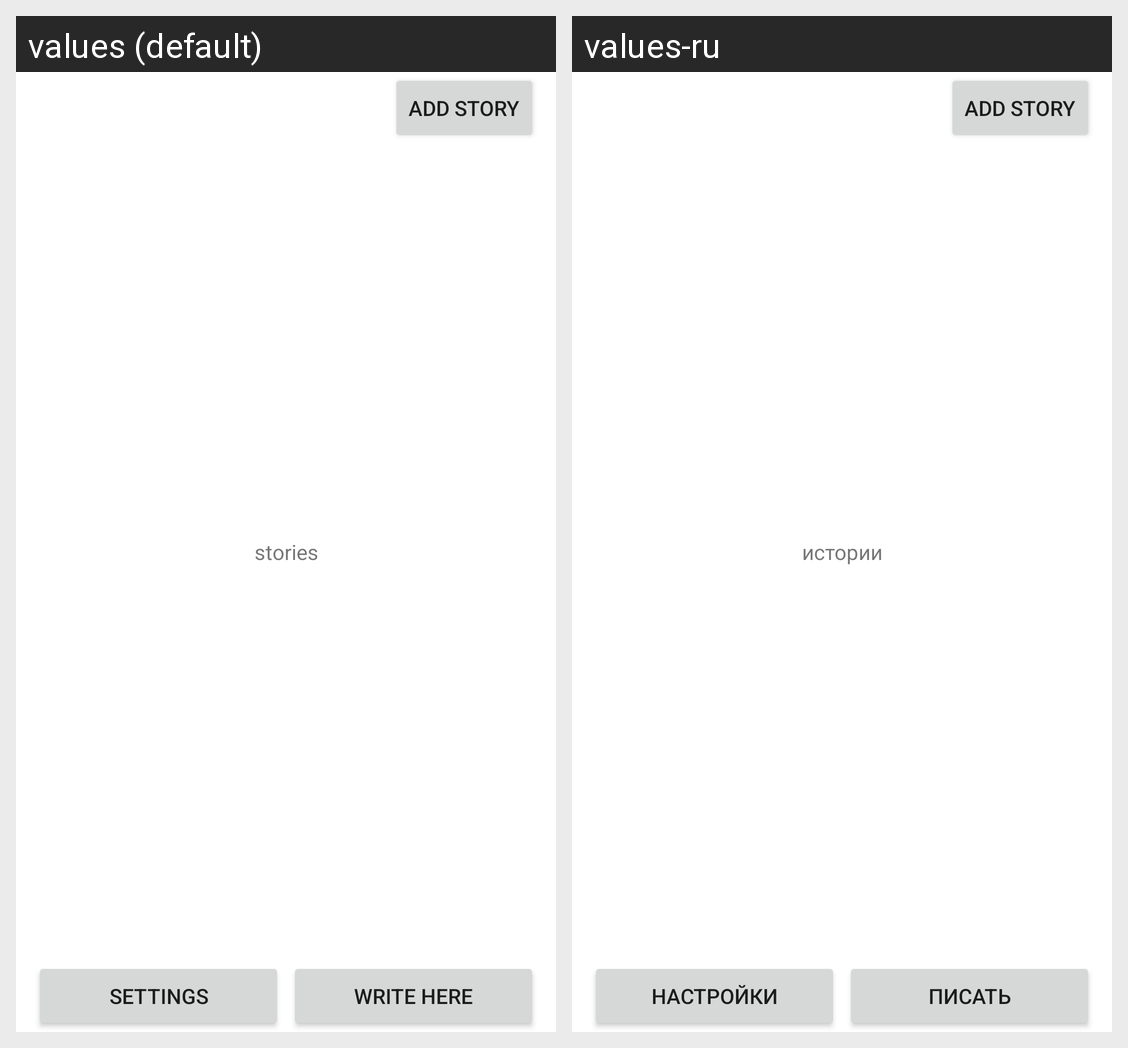

For this localized Android screen grid, give each drawn string resource with its value in every locale shown.
Android screen res/layout/fragment_main_writer.xml rendered under 2 locales, left to right: values (default), values-ru. Device: Nexus 5 (rendered at 1080×1920; each locale shown at half size, 540×960, under a caption strip naming it); theme Theme.MyApplication.
Strings drawn on this screen, with the default value and each locale's value (text and hints the layout hard-codes, and strings that could not be matched under every locale, appear in the picture but are not listed):

stories
  values: stories
  values-ru: истории

settings
  values: settings
  values-ru: настройки

writing
  values: write here
  values-ru: писать
